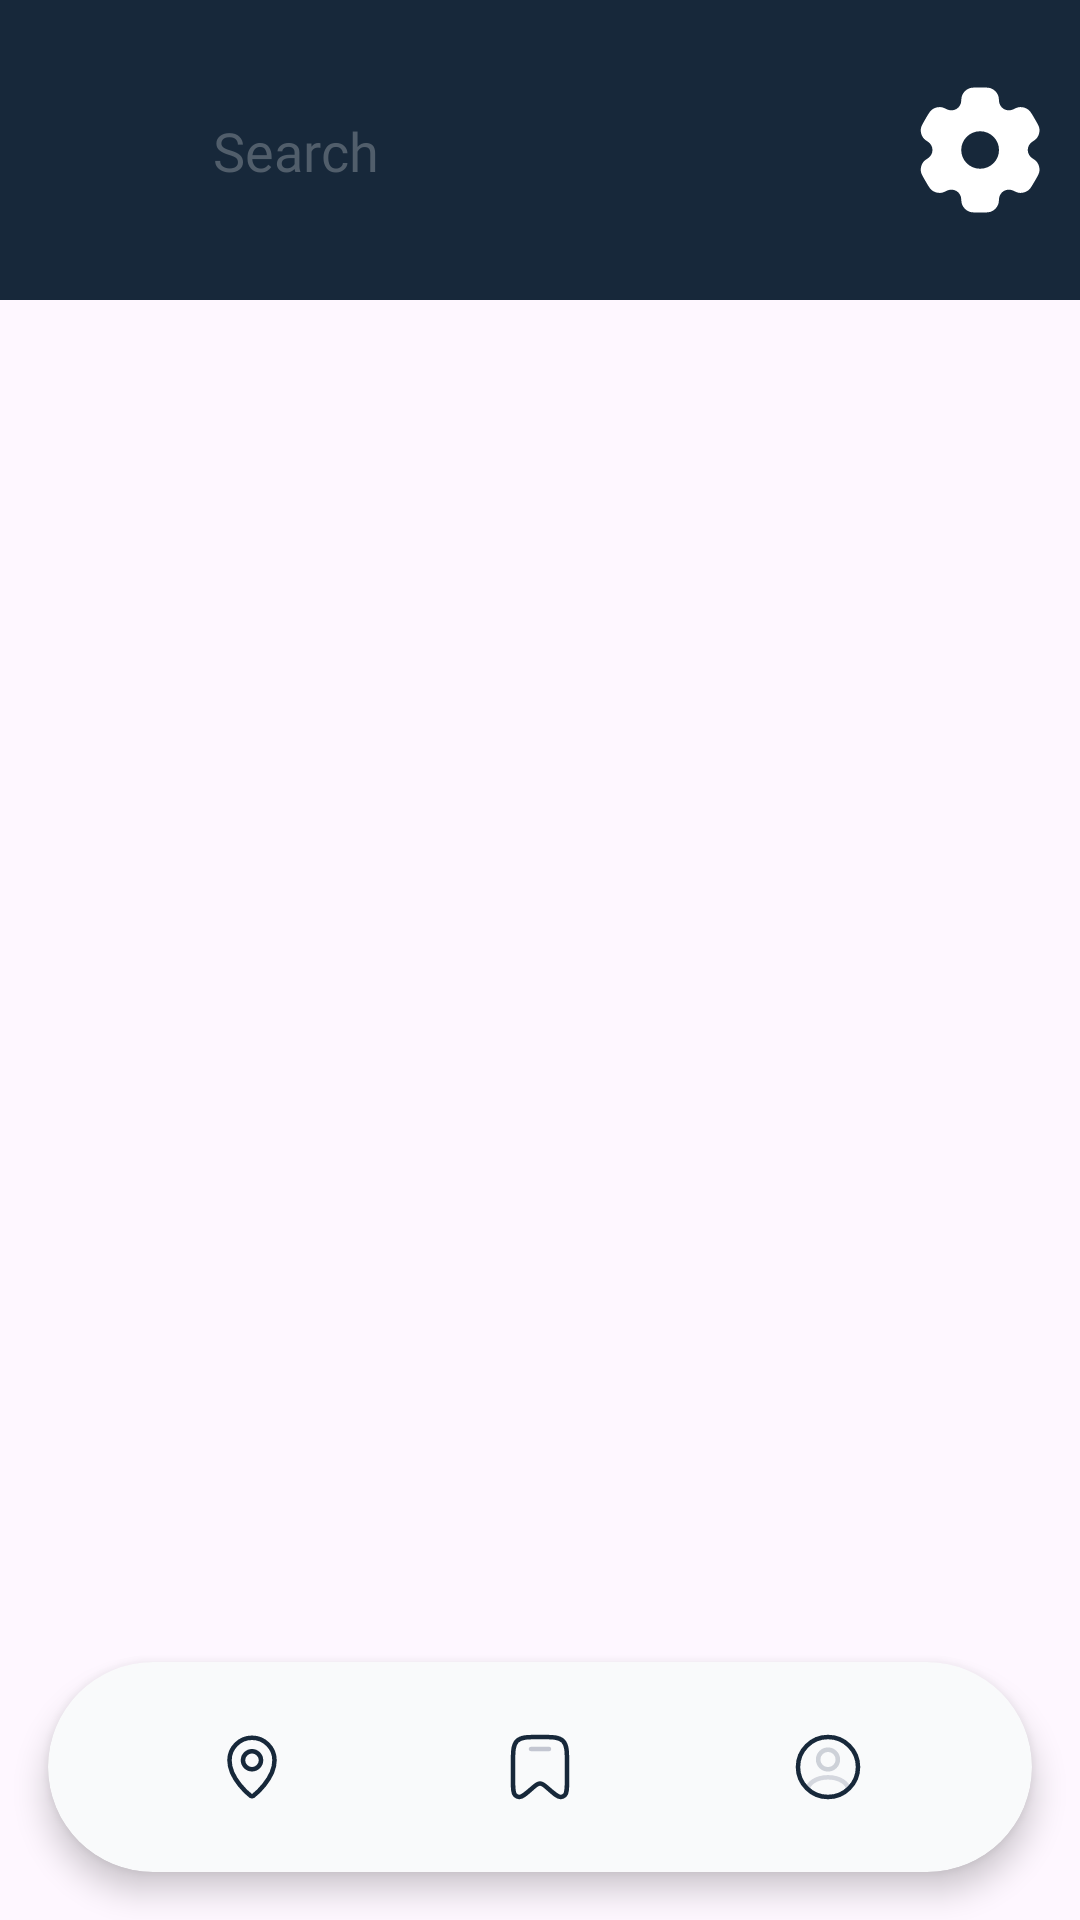

Write the Android layout XML for this screen, with the resource values it uses.
<!-- AndroidManifest.xml: application theme Theme.Booka -->
<!-- res/layout/activity_main.xml -->
<?xml version="1.0" encoding="utf-8"?>
<androidx.constraintlayout.widget.ConstraintLayout xmlns:android="http://schemas.android.com/apk/res/android"
    xmlns:app="http://schemas.android.com/apk/res-auto"
    xmlns:tools="http://schemas.android.com/tools"
    android:id="@+id/main"
    android:layout_width="match_parent"
    android:layout_height="match_parent"
    tools:context=".view.activity.MainActivity">

    <androidx.constraintlayout.widget.ConstraintLayout
        android:id="@+id/constraintLayout"
        android:layout_width="0dp"
        android:layout_height="100dp"
        android:background="@color/booka_primary"
        app:layout_constraintEnd_toEndOf="parent"
        app:layout_constraintStart_toStartOf="parent"
        app:layout_constraintTop_toTopOf="parent">


        <EditText
            android:id="@+id/txtBuscar"
            android:layout_width="0dp"
            android:layout_height="wrap_content"
            android:layout_marginStart="16dp"
            android:layout_marginEnd="8dp"
            android:background="@drawable/rounded_background_all_25"
            android:fontFamily="@font/montserrat_bold"
            android:hint="@string/buscar"
            android:inputType="text|textAutoComplete"
            android:padding="12dp"
            android:paddingStart="55dp"
            android:textColor="@color/booka_primary"
            android:textColorHint="@color/booka_secondary"
            app:layout_constraintBottom_toBottomOf="parent"
            app:layout_constraintEnd_toStartOf="@+id/settingsIcon"
            app:layout_constraintStart_toStartOf="parent"
            app:layout_constraintTop_toTopOf="parent" />

        <ImageView
            android:id="@+id/pinIcon"
            android:layout_width="45dp"
            android:layout_height="45dp"
            android:layout_marginStart="5dp"
            android:rotation="-90"
            app:layout_constraintBottom_toBottomOf="parent"
            app:layout_constraintStart_toStartOf="@+id/txtBuscar"
            app:layout_constraintTop_toTopOf="parent"
            app:srcCompat="@drawable/ic_selected_location_pin" />

        <ImageView
            android:id="@+id/settingsIcon"
            android:layout_width="50dp"
            android:layout_height="50dp"
            app:layout_constraintBottom_toBottomOf="parent"
            app:layout_constraintEnd_toEndOf="parent"
            app:layout_constraintHorizontal_bias="0.97"
            app:layout_constraintStart_toStartOf="parent"
            app:layout_constraintTop_toTopOf="parent"
            app:srcCompat="@drawable/ic_settings" />
    </androidx.constraintlayout.widget.ConstraintLayout>

    <FrameLayout
        android:id="@+id/fragmentContainer"
        android:layout_width="0dp"
        android:layout_height="0dp"
        app:layout_constraintBottom_toBottomOf="parent"
        app:layout_constraintEnd_toEndOf="parent"
        app:layout_constraintStart_toStartOf="parent"
        app:layout_constraintTop_toBottomOf="@+id/constraintLayout" />


    <com.google.android.material.card.MaterialCardView
        android:id="@+id/bottomMenu"
        android:layout_width="0dp"
        android:layout_height="70dp"
        android:layout_margin="16dp"
        app:cardBackgroundColor="@color/booka_input_background"
        app:cardCornerRadius="40dp"
        app:cardElevation="6dp"
        app:layout_constraintBottom_toBottomOf="parent"
        app:layout_constraintEnd_toEndOf="parent"
        app:layout_constraintStart_toStartOf="parent"
        app:strokeWidth="0dp">

        <LinearLayout
            android:layout_width="match_parent"
            android:layout_height="match_parent"
            android:gravity="center"
            android:orientation="horizontal"
            android:paddingHorizontal="20dp"
            android:paddingVertical="10dp"
            android:weightSum="3">

            
            <FrameLayout
                android:id="@+id/nav_home"
                android:layout_width="0dp"
                android:layout_height="match_parent"
                android:layout_weight="1"
                android:gravity="center">

                <ImageView
                    android:id="@+id/icon_home"
                    android:layout_width="24dp"
                    android:layout_height="24dp"
                    android:layout_gravity="center"
                    android:src="@drawable/nav_icon_location_pin" />
            </FrameLayout>

            
            <FrameLayout
                android:id="@+id/nav_bookmarks"
                android:layout_width="0dp"
                android:layout_height="match_parent"
                android:layout_weight="1"
                android:gravity="center">

                <ImageView
                    android:id="@+id/icon_bookmark"
                    android:layout_width="24dp"
                    android:layout_height="24dp"
                    android:layout_gravity="center"
                    android:src="@drawable/nav_icon_bookmark" />
            </FrameLayout>

            
            <FrameLayout
                android:id="@+id/nav_profile"
                android:layout_width="0dp"
                android:layout_height="match_parent"
                android:layout_weight="1"
                android:gravity="center">

                <ImageView
                    android:id="@+id/icon_profile"
                    android:layout_width="24dp"
                    android:layout_height="24dp"
                    android:layout_gravity="center"
                    android:src="@drawable/nav_icon_profile" />
            </FrameLayout>

        </LinearLayout>
    </com.google.android.material.card.MaterialCardView>
</androidx.constraintlayout.widget.ConstraintLayout>
<!-- resources referenced by this layout -->
<resources>
  <color name="booka_input_background">#F9FAFB</color>
  <color name="booka_primary">#17283A</color>
  <color name="booka_secondary">#515E6B</color>
  <!-- drawable ic_selected_location_pin (drawable) -->
  <vector xmlns:android="http://schemas.android.com/apk/res/android"
      android:width="32dp"
      android:height="32dp"
      android:viewportWidth="32"
      android:viewportHeight="32">
  
      <path
          android:fillColor="@color/booka_primary"
          android:pathData="M16,3C10.5,3,6,7.5,6,13c0,8.4,9,15.5,9.4,15.8c0.2,0.1,0.4,0.2,0.6,0.2s0.4,-0.1,0.6,-0.2C17,28.5,26,21.4,26,13C26,7.5,21.5,3,16,3zM16,17c-2.2,0,-4,-1.8,-4,-4s1.8,-4,4,-4s4,1.8,4,4S18.2,17,16,17z"/>
  </vector>
  <!-- drawable nav_icon_bookmark (drawable) -->
  <?xml version="1.0" encoding="utf-8"?>
  <selector xmlns:android="http://schemas.android.com/apk/res/android">
      <item android:drawable="@drawable/ic_selected_bookmark" android:state_selected="true"/>
      <item android:drawable="@drawable/ic_bookmark" />
  </selector>
  <!-- drawable nav_icon_location_pin (drawable) -->
  <?xml version="1.0" encoding="utf-8"?>
  <selector xmlns:android="http://schemas.android.com/apk/res/android">
      <item android:drawable="@drawable/ic_selected_location_pin" android:state_selected="true"/>
      <item android:drawable="@drawable/ic_location_pin" />
  </selector>
  <!-- drawable nav_icon_profile (drawable) -->
  <?xml version="1.0" encoding="utf-8"?>
  <selector xmlns:android="http://schemas.android.com/apk/res/android">
      <item android:drawable="@drawable/ic_selected_profile_circle" android:state_selected="true"/>
      <item android:drawable="@drawable/ic_profile_circle" />
  </selector>
  <string name="buscar">Search</string>
  <style name="Theme.Booka" parent="Base.Theme.Booka" />
  <!-- drawable ic_selected_bookmark (drawable) -->
  <vector xmlns:android="http://schemas.android.com/apk/res/android"
      android:width="24dp"
      android:height="24dp"
      android:viewportWidth="24"
      android:viewportHeight="24">
  
      
      <path
          android:fillColor="@color/booka_primary"
          android:pathData="M21 16.0909V11.0975C21 6.80891 21 4.6646 19.682 3.3323C18.364 2 16.2426 2 12 2C7.75736 2 5.63604 2 4.31802 3.3323C3 4.6646 3 6.80891 3 11.0975V16.0909C3 19.1875 3 20.7358 3.73411 21.4123C4.08421 21.735 4.52615 21.9377 4.99692 21.9915C5.98402 22.1045 7.13673 21.0849 9.44216 19.0458C10.4612 18.1445 10.9708 17.6938 11.5603 17.5751C11.8506 17.5166 12.1494 17.5166 12.4397 17.5751C13.0292 17.6938 13.5388 18.1445 14.5578 19.0458C16.8633 21.0849 18.016 22.1045 19.0031 21.9915C19.4739 21.9377 19.9158 21.735 20.2659 21.4123C21 20.7358 21 19.1875 21 16.0909Z"
          android:strokeWidth="1.5"
          android:strokeColor="@color/booka_primary" />
  
      
      <path
          android:fillColor="@android:color/transparent"
          android:pathData="M15 6H9"
          android:strokeWidth="1.5"
          android:strokeColor="#ffffff"
          android:strokeLineCap="round" />
  </vector>
  <!-- drawable ic_location_pin (drawable) -->
  <vector xmlns:android="http://schemas.android.com/apk/res/android"
      android:width="32dp"
      android:height="32dp"
      android:viewportWidth="32"
      android:viewportHeight="32">
  
      <path
          android:fillColor="@android:color/transparent"
          android:pathData="M16,3C10.5,3,6,7.5,6,13c0,8.4,9,15.5,9.4,15.8c0.2,0.1,0.4,0.2,0.6,0.2s0.4,-0.1,0.6,-0.2C17,28.5,26,21.4,26,13C26,7.5,21.5,3,16,3zM16,17c-2.2,0,-4,-1.8,-4,-4s1.8,-4,4,-4s4,1.8,4,4S18.2,17,16,17z"
          android:strokeWidth="2"
          android:strokeColor="@color/booka_primary"
          android:strokeLineCap="round"
          android:strokeLineJoin="round" />
  </vector>
  <style name="Base.Theme.Booka" parent="Theme.Material3.DayNight.NoActionBar">
          
          
      </style>
</resources>
